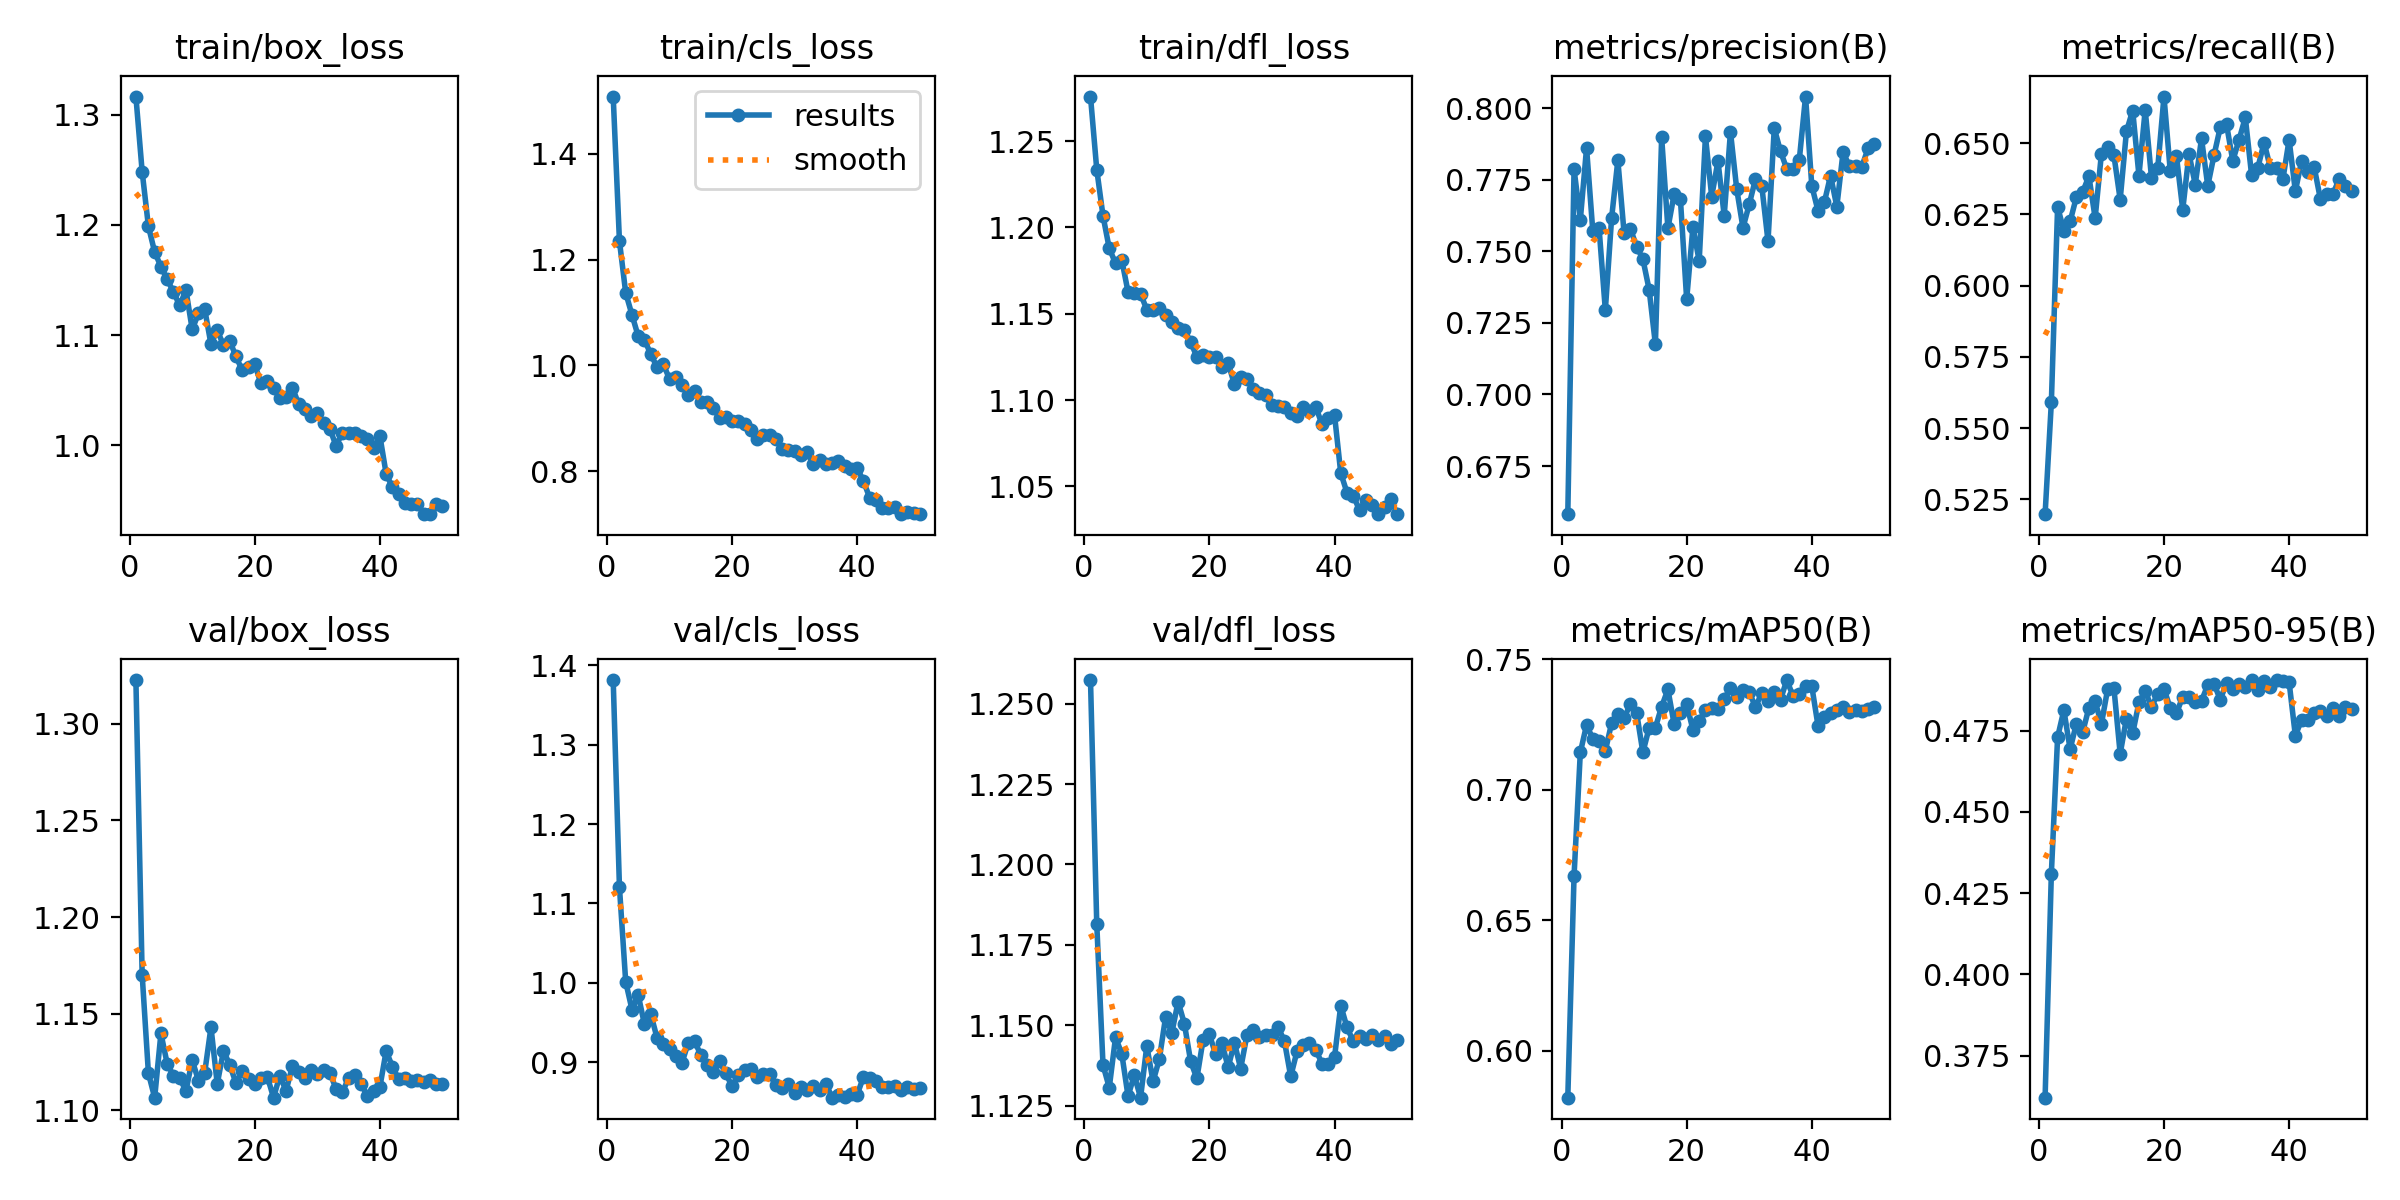

Data behind this chart, as committed beside it:
epoch, time, train/box_loss, train/cls_loss, train/dfl_loss, metrics/precision(B), metrics/recall(B), metrics/mAP50(B), metrics/mAP50-95(B), val/box_loss, val/cls_loss, val/dfl_loss, lr/pg0, lr/pg1, lr/pg2
1, 38.16, 1.316, 1.508, 1.276, 0.6582, 0.5198, 0.582, 0.362, 1.323, 1.382, 1.257, 0.06688, 3.3156e-05, 3.3156e-05
2, 70.15, 1.248, 1.235, 1.234, 0.7787, 0.559, 0.667, 0.431, 1.17, 1.12, 1.182, 0.03358, 6.64244e-05, 6.64244e-05
3, 101.8, 1.199, 1.137, 1.207, 0.761, 0.6276, 0.7143, 0.473, 1.119, 1.001, 1.138, 0.0002767, 9.94331e-05, 9.94331e-05
4, 133.8, 1.175, 1.096, 1.188, 0.7861, 0.6193, 0.7249, 0.4813, 1.106, 0.9662, 1.131, 9.91232e-05, 9.91232e-05, 9.91232e-05
5, 165.1, 1.162, 1.055, 1.179, 0.7569, 0.6225, 0.7195, 0.4693, 1.14, 0.9843, 1.146, 9.84449e-05, 9.84449e-05, 9.84449e-05
6, 196.7, 1.151, 1.048, 1.181, 0.7581, 0.6311, 0.7189, 0.4772, 1.124, 0.9474, 1.141, 9.75773e-05, 9.75773e-05, 9.75773e-05
7, 228.2, 1.139, 1.022, 1.163, 0.7295, 0.6328, 0.7149, 0.4745, 1.118, 0.9608, 1.128, 9.65239e-05, 9.65239e-05, 9.65239e-05
8, 259, 1.127, 0.9969, 1.162, 0.7616, 0.6384, 0.7255, 0.482, 1.116, 0.9306, 1.134, 9.52889e-05, 9.52889e-05, 9.52889e-05
9, 289.8, 1.141, 1.002, 1.162, 0.7818, 0.6237, 0.7291, 0.484, 1.11, 0.9229, 1.127, 9.38772e-05, 9.38772e-05, 9.38772e-05
10, 321.5, 1.105, 0.9745, 1.152, 0.7563, 0.6462, 0.7274, 0.477, 1.126, 0.9167, 1.144, 9.22942e-05, 9.22942e-05, 9.22942e-05
11, 352.1, 1.12, 0.9772, 1.152, 0.7579, 0.6487, 0.7329, 0.4879, 1.115, 0.9079, 1.132, 9.05463e-05, 9.05463e-05, 9.05463e-05
12, 382.4, 1.123, 0.962, 1.153, 0.7517, 0.6458, 0.7295, 0.4881, 1.119, 0.8991, 1.139, 8.86404e-05, 8.86404e-05, 8.86404e-05
13, 413.8, 1.092, 0.9443, 1.15, 0.7473, 0.6302, 0.7143, 0.4679, 1.143, 0.9246, 1.152, 8.65839e-05, 8.65839e-05, 8.65839e-05
14, 444.5, 1.104, 0.9512, 1.145, 0.7366, 0.6541, 0.7238, 0.4788, 1.114, 0.926, 1.148, 8.43851e-05, 8.43851e-05, 8.43851e-05
15, 475.2, 1.091, 0.9313, 1.142, 0.7175, 0.6614, 0.7238, 0.4742, 1.131, 0.9093, 1.157, 8.20525e-05, 8.20525e-05, 8.20525e-05
16, 506.1, 1.095, 0.9306, 1.14, 0.7897, 0.6386, 0.7319, 0.4837, 1.123, 0.8962, 1.15, 7.95954e-05, 7.95954e-05, 7.95954e-05
17, 537.1, 1.081, 0.9202, 1.134, 0.7581, 0.6617, 0.7385, 0.4873, 1.114, 0.888, 1.139, 7.70234e-05, 7.70234e-05, 7.70234e-05
18, 567.9, 1.068, 0.8998, 1.125, 0.77, 0.6379, 0.7251, 0.4822, 1.12, 0.9012, 1.133, 7.43468e-05, 7.43468e-05, 7.43468e-05
19, 598.8, 1.071, 0.9015, 1.126, 0.7682, 0.6412, 0.7296, 0.4864, 1.116, 0.8856, 1.146, 7.15761e-05, 7.15761e-05, 7.15761e-05
20, 629.3, 1.073, 0.8953, 1.125, 0.7332, 0.6663, 0.7328, 0.4879, 1.113, 0.8693, 1.147, 6.87222e-05, 6.87222e-05, 6.87222e-05
21, 659.9, 1.056, 0.8949, 1.125, 0.7585, 0.6404, 0.723, 0.482, 1.117, 0.8838, 1.141, 6.57963e-05, 6.57963e-05, 6.57963e-05
22, 691, 1.059, 0.8899, 1.119, 0.7466, 0.6453, 0.7263, 0.4803, 1.117, 0.8897, 1.145, 6.28101e-05, 6.28101e-05, 6.28101e-05
23, 722, 1.052, 0.8785, 1.122, 0.7901, 0.6267, 0.7307, 0.4855, 1.107, 0.8918, 1.137, 5.97754e-05, 5.97754e-05, 5.97754e-05
24, 752.9, 1.042, 0.8601, 1.109, 0.7691, 0.6462, 0.7313, 0.4853, 1.118, 0.8815, 1.145, 5.6704e-05, 5.6704e-05, 5.6704e-05
25, 783.6, 1.044, 0.8682, 1.113, 0.7815, 0.6355, 0.7311, 0.4837, 1.11, 0.8845, 1.136, 5.36081e-05, 5.36081e-05, 5.36081e-05
26, 815.1, 1.052, 0.8684, 1.112, 0.7624, 0.6516, 0.7348, 0.4842, 1.123, 0.885, 1.147, 5.05e-05, 5.05e-05, 5.05e-05
27, 846.3, 1.038, 0.8608, 1.106, 0.7917, 0.635, 0.7391, 0.4891, 1.12, 0.8709, 1.148, 4.73919e-05, 4.73919e-05, 4.73919e-05
28, 877.5, 1.033, 0.8427, 1.104, 0.7717, 0.6458, 0.7355, 0.4894, 1.117, 0.8666, 1.146, 4.4296e-05, 4.4296e-05, 4.4296e-05
29, 908.6, 1.026, 0.8403, 1.103, 0.7582, 0.6556, 0.7383, 0.4845, 1.121, 0.8722, 1.147, 4.12246e-05, 4.12246e-05, 4.12246e-05
30, 940.1, 1.029, 0.8375, 1.097, 0.7664, 0.6565, 0.7374, 0.4898, 1.119, 0.8609, 1.147, 3.81899e-05, 3.81899e-05, 3.81899e-05
31, 971.6, 1.02, 0.8303, 1.097, 0.7752, 0.6438, 0.7317, 0.4877, 1.121, 0.8685, 1.149, 3.52037e-05, 3.52037e-05, 3.52037e-05
32, 1002, 1.015, 0.8354, 1.096, 0.7729, 0.6512, 0.7371, 0.4892, 1.119, 0.8646, 1.145, 3.22778e-05, 3.22778e-05, 3.22778e-05
33, 1033, 0.9993, 0.8133, 1.093, 0.7535, 0.659, 0.7342, 0.4884, 1.111, 0.87, 1.134, 2.94239e-05, 2.94239e-05, 2.94239e-05
34, 1064, 1.012, 0.8215, 1.091, 0.793, 0.6389, 0.7373, 0.4905, 1.109, 0.865, 1.142, 2.66532e-05, 2.66532e-05, 2.66532e-05
35, 1095, 1.011, 0.8131, 1.096, 0.7849, 0.6413, 0.7345, 0.4876, 1.117, 0.8726, 1.144, 2.39766e-05, 2.39766e-05, 2.39766e-05
36, 1126, 1.011, 0.8161, 1.094, 0.7788, 0.6502, 0.7421, 0.4904, 1.118, 0.8551, 1.144, 2.14046e-05, 2.14046e-05, 2.14046e-05
37, 1157, 1.009, 0.8183, 1.096, 0.7787, 0.6414, 0.7359, 0.4883, 1.114, 0.858, 1.142, 1.89475e-05, 1.89475e-05, 1.89475e-05
38, 1187, 1.005, 0.8091, 1.086, 0.7819, 0.6413, 0.7367, 0.4906, 1.107, 0.8565, 1.138, 1.66149e-05, 1.66149e-05, 1.66149e-05
39, 1218, 0.9979, 0.8041, 1.09, 0.804, 0.6373, 0.7396, 0.4902, 1.11, 0.8597, 1.138, 1.44161e-05, 1.44161e-05, 1.44161e-05
40, 1250, 1.008, 0.806, 1.092, 0.7728, 0.6512, 0.7397, 0.49, 1.112, 0.8591, 1.14, 1.23596e-05, 1.23596e-05, 1.23596e-05
41, 1348, 0.974, 0.7812, 1.058, 0.7641, 0.6331, 0.7244, 0.4734, 1.131, 0.8811, 1.156, 1.04537e-05, 1.04537e-05, 1.04537e-05
42, 1378, 0.9618, 0.7496, 1.046, 0.7671, 0.6438, 0.7281, 0.4784, 1.122, 0.8795, 1.149, 8.70577e-06, 8.70577e-06, 8.70577e-06
43, 1409, 0.9558, 0.7461, 1.045, 0.7764, 0.6399, 0.7293, 0.4784, 1.116, 0.8755, 1.145, 7.12282e-06, 7.12282e-06, 7.12282e-06
44, 1439, 0.9474, 0.7297, 1.036, 0.7656, 0.6417, 0.7305, 0.4803, 1.117, 0.8689, 1.146, 5.71106e-06, 5.71106e-06, 5.71106e-06
45, 1469, 0.9463, 0.7296, 1.042, 0.7847, 0.6304, 0.7316, 0.4812, 1.115, 0.8689, 1.146, 4.47606e-06, 4.47606e-06, 4.47606e-06
46, 1500, 0.947, 0.7315, 1.039, 0.7797, 0.632, 0.73, 0.4795, 1.115, 0.87, 1.147, 3.4227e-06, 3.4227e-06, 3.4227e-06
47, 1531, 0.9378, 0.7187, 1.034, 0.7799, 0.632, 0.7306, 0.4818, 1.115, 0.8653, 1.145, 2.55513e-06, 2.55513e-06, 2.55513e-06
48, 1562, 0.9374, 0.7233, 1.038, 0.7796, 0.6374, 0.7301, 0.4796, 1.116, 0.869, 1.147, 1.87678e-06, 1.87678e-06, 1.87678e-06
49, 1593, 0.9462, 0.7207, 1.043, 0.786, 0.635, 0.7311, 0.4824, 1.113, 0.8658, 1.144, 1.39032e-06, 1.39032e-06, 1.39032e-06
50, 1623, 0.9451, 0.7195, 1.034, 0.7874, 0.6333, 0.7318, 0.4815, 1.113, 0.8673, 1.145, 1.09768e-06, 1.09768e-06, 1.09768e-06
